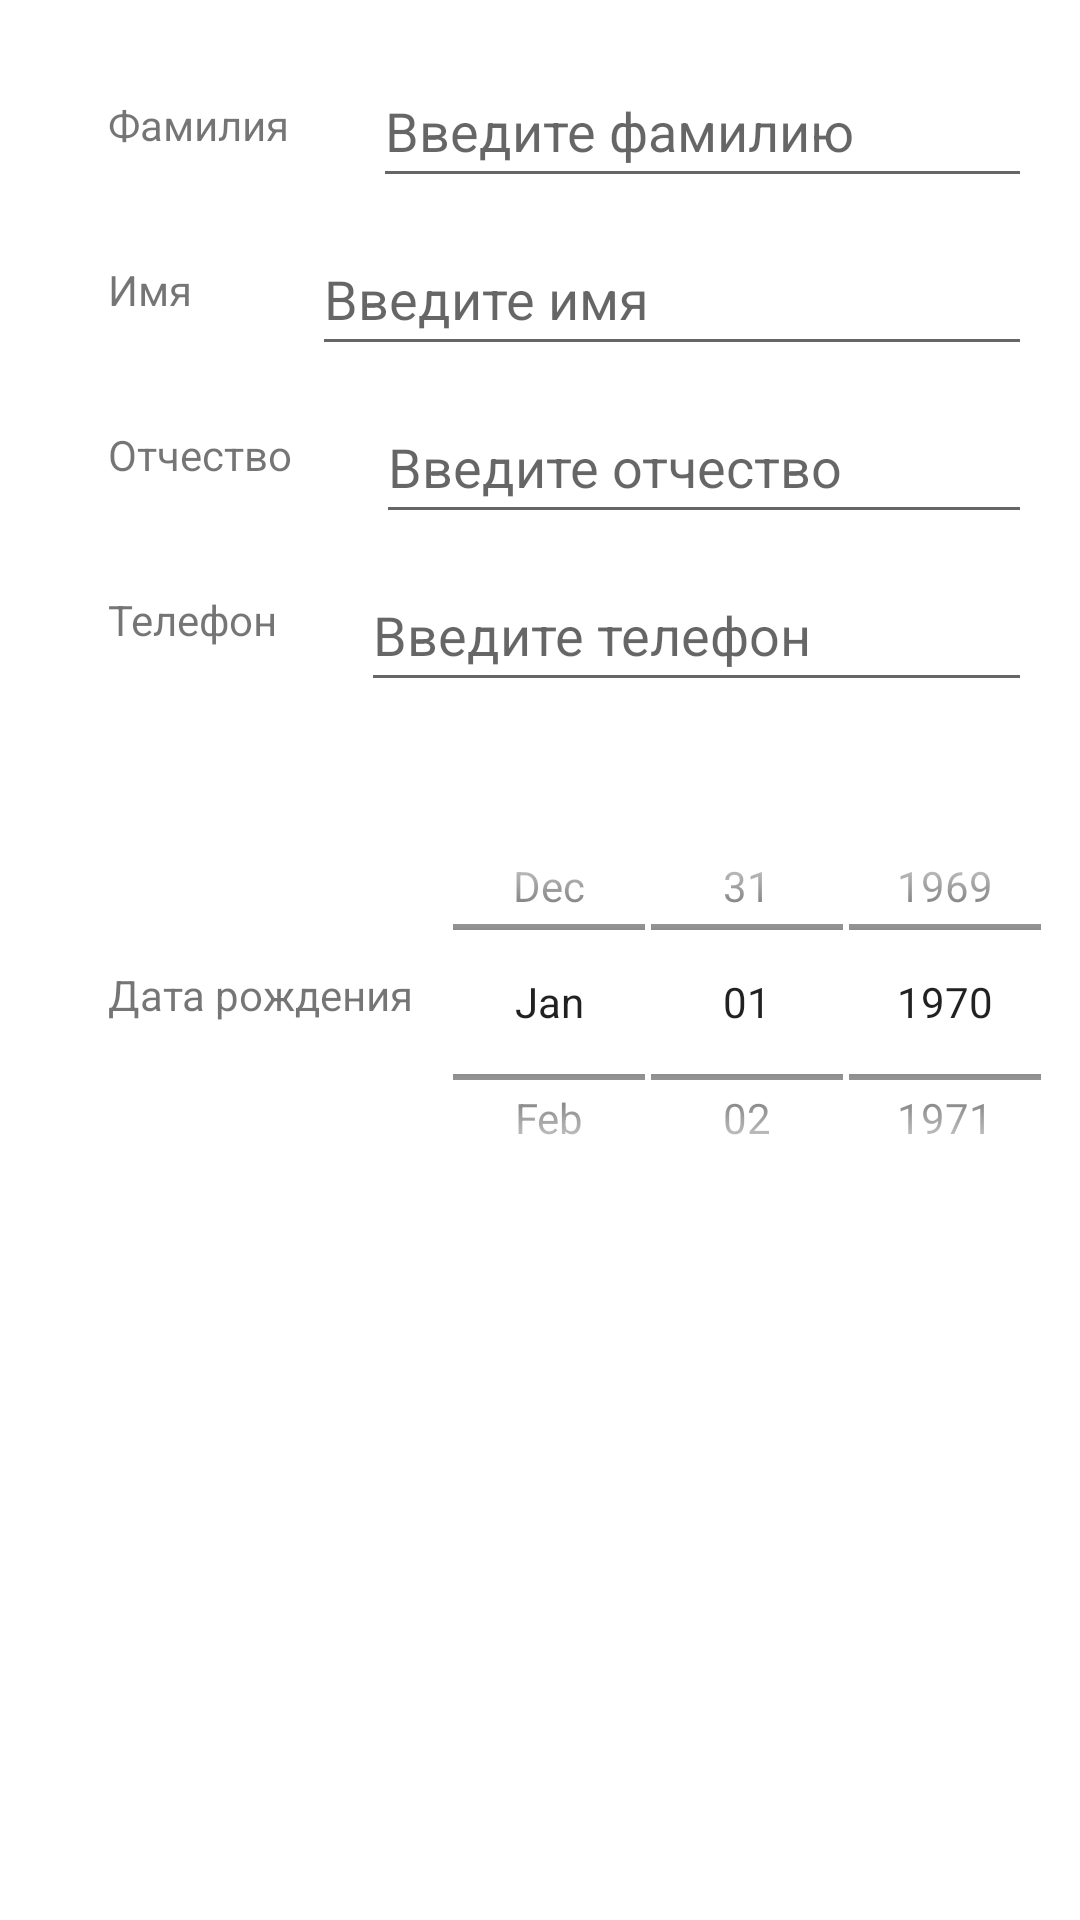

Android layout source for this screen:
<!-- AndroidManifest.xml: application theme Theme.MyApplication -->
<!-- res/layout/fragment_student.xml -->
<?xml version="1.0" encoding="utf-8"?>
<androidx.constraintlayout.widget.ConstraintLayout xmlns:android="http://schemas.android.com/apk/res/android"
    xmlns:app="http://schemas.android.com/apk/res-auto"
    xmlns:tools="http://schemas.android.com/tools"
    android:id="@+id/studentLayout"
    android:layout_width="match_parent"
    android:layout_height="match_parent"
    tools:context=".ui.StudentFragment">

    <TextView
        android:id="@+id/tvLastName"
        android:layout_width="wrap_content"
        android:layout_height="wrap_content"
        android:layout_marginStart="36dp"
        android:layout_marginTop="32dp"
        android:text="@string/lastName"
        app:layout_constraintStart_toStartOf="parent"
        app:layout_constraintTop_toTopOf="parent" />

    <EditText
        android:id="@+id/etLastName"
        android:layout_width="0dp"
        android:layout_height="48dp"
        android:layout_marginStart="28dp"
        android:layout_marginTop="18dp"
        android:layout_marginEnd="16dp"
        android:autofillHints=""
        android:hint="Введите фамилию"
        android:inputType="textCapWords"
        app:layout_constraintEnd_toEndOf="parent"
        app:layout_constraintStart_toEndOf="@+id/tvLastName"
        app:layout_constraintTop_toTopOf="parent" />

    <TextView
        android:id="@+id/tvFirstName"
        android:layout_width="wrap_content"
        android:layout_height="wrap_content"
        android:layout_marginStart="36dp"
        android:layout_marginTop="36dp"
        android:text="@string/firstName"
        app:layout_constraintStart_toStartOf="parent"
        app:layout_constraintTop_toBottomOf="@+id/tvLastName" />

    <EditText
        android:id="@+id/etFirstName"
        android:layout_width="0dp"
        android:layout_height="48dp"
        android:layout_marginStart="40dp"
        android:layout_marginTop="8dp"
        android:layout_marginEnd="16dp"
        android:autofillHints=""
        android:hint="Введите имя"
        android:inputType="textCapWords"
        app:layout_constraintEnd_toEndOf="parent"
        app:layout_constraintStart_toEndOf="@+id/tvFirstName"
        app:layout_constraintTop_toBottomOf="@+id/etLastName" />

    <TextView
        android:id="@+id/tvMiddleName"
        android:layout_width="wrap_content"
        android:layout_height="wrap_content"
        android:layout_marginStart="36dp"
        android:layout_marginTop="36dp"
        android:text="@string/middleName"
        app:layout_constraintStart_toStartOf="parent"
        app:layout_constraintTop_toBottomOf="@+id/tvFirstName" />

    <TextView
        android:id="@+id/tvPhone"
        android:layout_width="wrap_content"
        android:layout_height="wrap_content"
        android:layout_marginStart="36dp"
        android:layout_marginTop="36dp"
        android:text="@string/phone"
        app:layout_constraintStart_toStartOf="parent"
        app:layout_constraintTop_toBottomOf="@+id/tvMiddleName" />

    <EditText
        android:id="@+id/etMiddleName"
        android:layout_width="0dp"
        android:layout_height="48dp"
        android:layout_marginStart="28dp"
        android:layout_marginTop="8dp"
        android:layout_marginEnd="16dp"
        android:autofillHints=""
        android:hint="Введите отчество"
        android:inputType="textCapWords"
        app:layout_constraintEnd_toEndOf="parent"
        app:layout_constraintStart_toEndOf="@+id/tvMiddleName"
        app:layout_constraintTop_toBottomOf="@+id/etFirstName" />

    <EditText
        android:id="@+id/etPhone"
        android:layout_width="0dp"
        android:layout_height="48dp"
        android:layout_marginStart="28dp"
        android:layout_marginTop="8dp"
        android:layout_marginEnd="16dp"
        android:autofillHints=""
        android:hint="Введите телефон"
        android:inputType="phone"
        app:layout_constraintEnd_toEndOf="parent"
        app:layout_constraintStart_toEndOf="@+id/tvPhone"
        app:layout_constraintTop_toBottomOf="@+id/etMiddleName" />

    <TextView
        android:id="@+id/tvBirthDate"
        android:layout_width="wrap_content"
        android:layout_height="wrap_content"
        android:layout_marginStart="36dp"
        android:layout_marginTop="106dp"
        android:text="@string/birth"
        app:layout_constraintBottom_toBottomOf="parent"
        app:layout_constraintStart_toStartOf="parent"
        app:layout_constraintTop_toBottomOf="@+id/tvPhone"
        app:layout_constraintVertical_bias="0.0" />

    <DatePicker
        android:id="@+id/dpCalendar"
        style="@android:style/Widget.DatePicker"

        android:layout_width="246dp"
        android:layout_height="116dp"

        android:layout_marginTop="42dp"
        android:calendarViewShown="false"
        android:clickable="false"
        android:layerType="none"
        app:layout_constraintBottom_toBottomOf="parent"
        app:layout_constraintEnd_toEndOf="parent"
        app:layout_constraintStart_toEndOf="@+id/tvBirthDate"
        app:layout_constraintTop_toBottomOf="@+id/etPhone"
        app:layout_constraintVertical_bias="0.0" />

</androidx.constraintlayout.widget.ConstraintLayout>
<!-- resources referenced by this layout -->
<resources>
  <string name="birth">Дата рождения</string>
  <string name="firstName">Имя</string>
  <string name="lastName">Фамилия</string>
  <string name="middleName">Отчество</string>
  <string name="phone">Телефон</string>
  <style name="Theme.MyApplication" parent="Theme.MaterialComponents.DayNight.DarkActionBar">
          
          <item name="colorPrimary">@color/purple_500</item>
          <item name="colorPrimaryVariant">@color/purple_700</item>
          <item name="colorOnPrimary">@color/white</item>
          
          <item name="colorSecondary">@color/teal_200</item>
          <item name="colorSecondaryVariant">@color/teal_700</item>
          <item name="colorOnSecondary">@color/black</item>
          
          <item name="android:statusBarColor">?attr/colorPrimaryVariant</item>
          
      </style>
  <!-- not gathered from this repository: default colours our renderer supplied (Android Studio template values) -->
  <color name="purple_500">#FF6200EE</color>
  <color name="purple_700">#FF3700B3</color>
  <color name="teal_200">#FF03DAC5</color>
  <color name="teal_700">#FF018786</color>
  <color name="black">#FF000000</color>
  <color name="white">#FFFFFFFF</color>
</resources>
